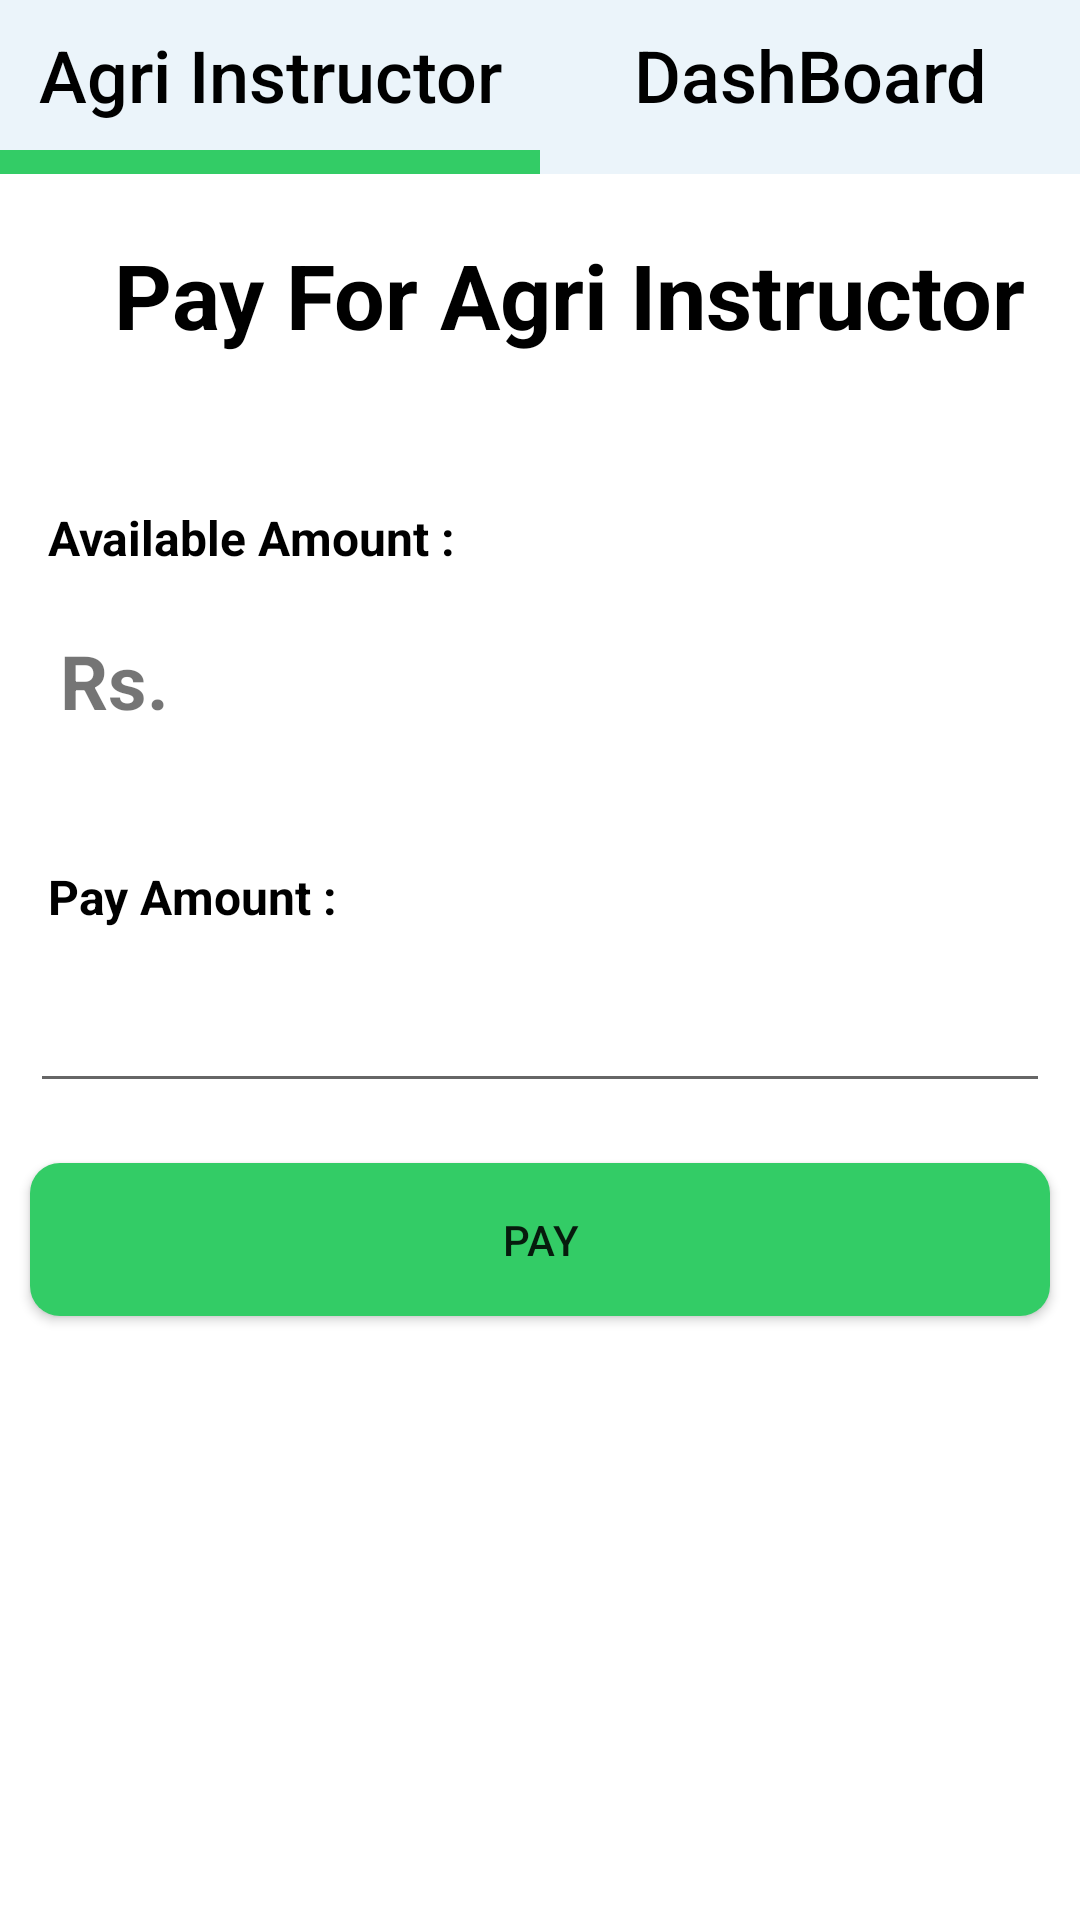

Produce the Android XML layout that renders to this screen, including the resource entries it uses.
<!-- AndroidManifest.xml: application theme Theme.MyApplication -->
<!-- res/layout/activity_pay_instructor.xml -->
<?xml version="1.0" encoding="utf-8"?>
<androidx.constraintlayout.widget.ConstraintLayout xmlns:android="http://schemas.android.com/apk/res/android"
    xmlns:app="http://schemas.android.com/apk/res-auto"
    xmlns:tools="http://schemas.android.com/tools"
    android:layout_width="match_parent"
    android:layout_height="match_parent"
    tools:context=".activities.Pay_instructor">

    <LinearLayout
        android:layout_width="match_parent"
        android:layout_height="match_parent"
        android:orientation="vertical"
        app:layout_constraintBottom_toBottomOf="parent"
        app:layout_constraintEnd_toEndOf="parent"
        app:layout_constraintStart_toStartOf="parent"
        app:layout_constraintTop_toTopOf="parent">


        <LinearLayout
            android:layout_width="match_parent"
            android:layout_height="wrap_content"
            android:background="#404043"
            android:orientation="horizontal"
            android:weightSum="2">

            <androidx.appcompat.widget.AppCompatButton
                android:id="@+id/science_fragment"
                android:layout_width="match_parent"
                android:layout_height="50dp"
                android:layout_weight="1"
                android:background="@color/secondary_color"
                android:text="Agri Instructor"
                android:textAllCaps="false"
                android:textColor="@color/black"
                android:textSize="24sp" />

            <androidx.appcompat.widget.AppCompatButton
                android:id="@+id/maths_fragment"
                android:layout_width="match_parent"
                android:layout_height="50dp"
                android:layout_weight="1"
                android:background="@color/secondary_color"
                android:text="@string/dashboard_txt"
                android:textAllCaps="false"
                android:textColor="@color/black"
                android:textSize="24sp" />
        </LinearLayout>

        <LinearLayout
            android:layout_width="match_parent"
            android:layout_height="8dp"
            android:weightSum="2">

            <LinearLayout
                android:layout_width="match_parent"
                android:layout_height="match_parent"
                android:layout_weight="1"
                android:background="@color/green">


            </LinearLayout>

            <LinearLayout
                android:layout_width="match_parent"
                android:layout_height="match_parent"
                android:layout_weight="1"
                android:background="@color/secondary_color">

            </LinearLayout>
        </LinearLayout>


        <TextView
            android:id="@+id/textView"
            android:layout_width="wrap_content"
            android:layout_height="wrap_content"
            android:layout_gravity="center"
            android:layout_marginLeft="10dp"
            android:layout_marginTop="20dp"
            android:gravity="start"
            android:text="Pay For Agri Instructor"
            android:textColor="@color/black"
            android:textSize="30sp"
            android:textStyle="bold"
            app:layout_constraintStart_toStartOf="parent" />


        <TextView
            android:id="@+id/textView4"
            android:layout_width="wrap_content"
            android:layout_height="wrap_content"
            android:layout_gravity="start"
            android:layout_marginStart="16dp"
            android:layout_marginTop="50dp"
            android:text="Available Amount :"
            android:textColor="@color/black"
            android:textStyle="bold"
            android:textSize="16sp"
            app:layout_constraintStart_toStartOf="parent"
            app:layout_constraintTop_toBottomOf="@+id/editTextTextPersonName8" />

        <LinearLayout
            android:layout_width="match_parent"
            android:layout_height="wrap_content"
            android:layout_marginTop="20dp"
            android:orientation="horizontal">
        <TextView
            android:id="@+id/editTextTextPersonName900"
            android:layout_width="wrap_content"
            android:layout_height="50dp"
            android:textSize="25dp"
            android:textStyle="bold"
            android:layout_gravity="center_horizontal"
            android:layout_marginStart="20dp"
            android:layout_marginTop="8dp"
            android:layout_marginEnd="10dp"
            android:text="Rs. "
            app:layout_constraintStart_toStartOf="parent"
            app:layout_constraintTop_toBottomOf="@+id/textView4" />

        <TextView
            android:id="@+id/editTextTextPersonName9"
            android:layout_width="match_parent"
            android:layout_height="50dp"
            android:layout_gravity="center_horizontal"
            android:layout_marginTop="8dp"
            android:layout_marginEnd="10dp"
            android:ems="10"
            android:textSize="25dp"
            android:textStyle="bold"
            app:layout_constraintStart_toStartOf="parent"
            app:layout_constraintTop_toBottomOf="@+id/textView4" />

        </LinearLayout>
        <TextView
            android:id="@+id/textView5"
            android:layout_width="wrap_content"
            android:layout_height="wrap_content"
            android:layout_gravity="start"
            android:layout_marginStart="16dp"
            android:layout_marginTop="20dp"
            android:text="Pay Amount :"
            android:textColor="@color/black"
            android:textSize="16sp"
            android:textStyle="bold"
            app:layout_constraintStart_toStartOf="parent"
            app:layout_constraintTop_toBottomOf="@+id/editTextTextPersonName9" />

        <EditText
            android:id="@+id/editTextTextPersonName11"
            android:layout_width="match_parent"
            android:layout_height="50dp"
            android:layout_gravity="center_horizontal"
            android:layout_marginStart="10dp"
            android:layout_marginTop="8dp"
            android:layout_marginEnd="10dp"
            android:ems="10"
            android:inputType="textPersonName"
            app:layout_constraintEnd_toEndOf="parent"
            app:layout_constraintStart_toStartOf="parent"
            app:layout_constraintTop_toBottomOf="@+id/textView5" />

        <Button
            android:id="@+id/pay"
            android:layout_width="match_parent"
            android:layout_height="51dp"
            android:layout_gravity="center_horizontal"
            android:layout_marginStart="10dp"
            android:layout_marginTop="20dp"
            android:layout_marginEnd="10dp"
            android:layout_marginBottom="16dp"
            android:background="@drawable/custom_button"
            android:text="@string/pay_button"
            android:textSize="@dimen/button_text_size"
            app:layout_constraintBottom_toBottomOf="parent"
            app:layout_constraintEnd_toEndOf="parent"
            app:layout_constraintStart_toStartOf="parent" />
    </LinearLayout>

</androidx.constraintlayout.widget.ConstraintLayout>
<!-- resources referenced by this layout -->
<resources>
  <color name="black">#FF000000</color>
  <color name="green">#33CC66</color>
  <color name="secondary_color">#ebf4fa</color>
  <!-- drawable custom_button (drawable) -->
  <?xml version="1.0" encoding="utf-8"?>
  <shape xmlns:android="http://schemas.android.com/apk/res/android"
      android:shape="rectangle">
  
      <solid android:color="#33CC66"/>
      <corners android:radius="10dp" />
  
  </shape>
  <string name="dashboard_txt">DashBoard</string>
  <string name="pay_button">Pay</string>
  <style name="Theme.MyApplication" parent="Theme.MaterialComponents.DayNight.DarkActionBar">
          
          <item name="colorPrimary">#33CC66</item>
          <item name="colorPrimaryVariant">#33CC66</item>
          <item name="colorOnPrimary">@color/white</item>
          
          <item name="colorSecondary">@color/teal_200</item>
          <item name="colorSecondaryVariant">@color/teal_700</item>
          <item name="colorOnSecondary">@color/black</item>
          
          <item name="android:statusBarColor">?attr/colorPrimaryVariant</item>
          
      </style>
  <color name="white">#FFFFFFFF</color>
  <color name="teal_200">#FF03DAC5</color>
  <color name="teal_700">#FF018786</color>
</resources>
